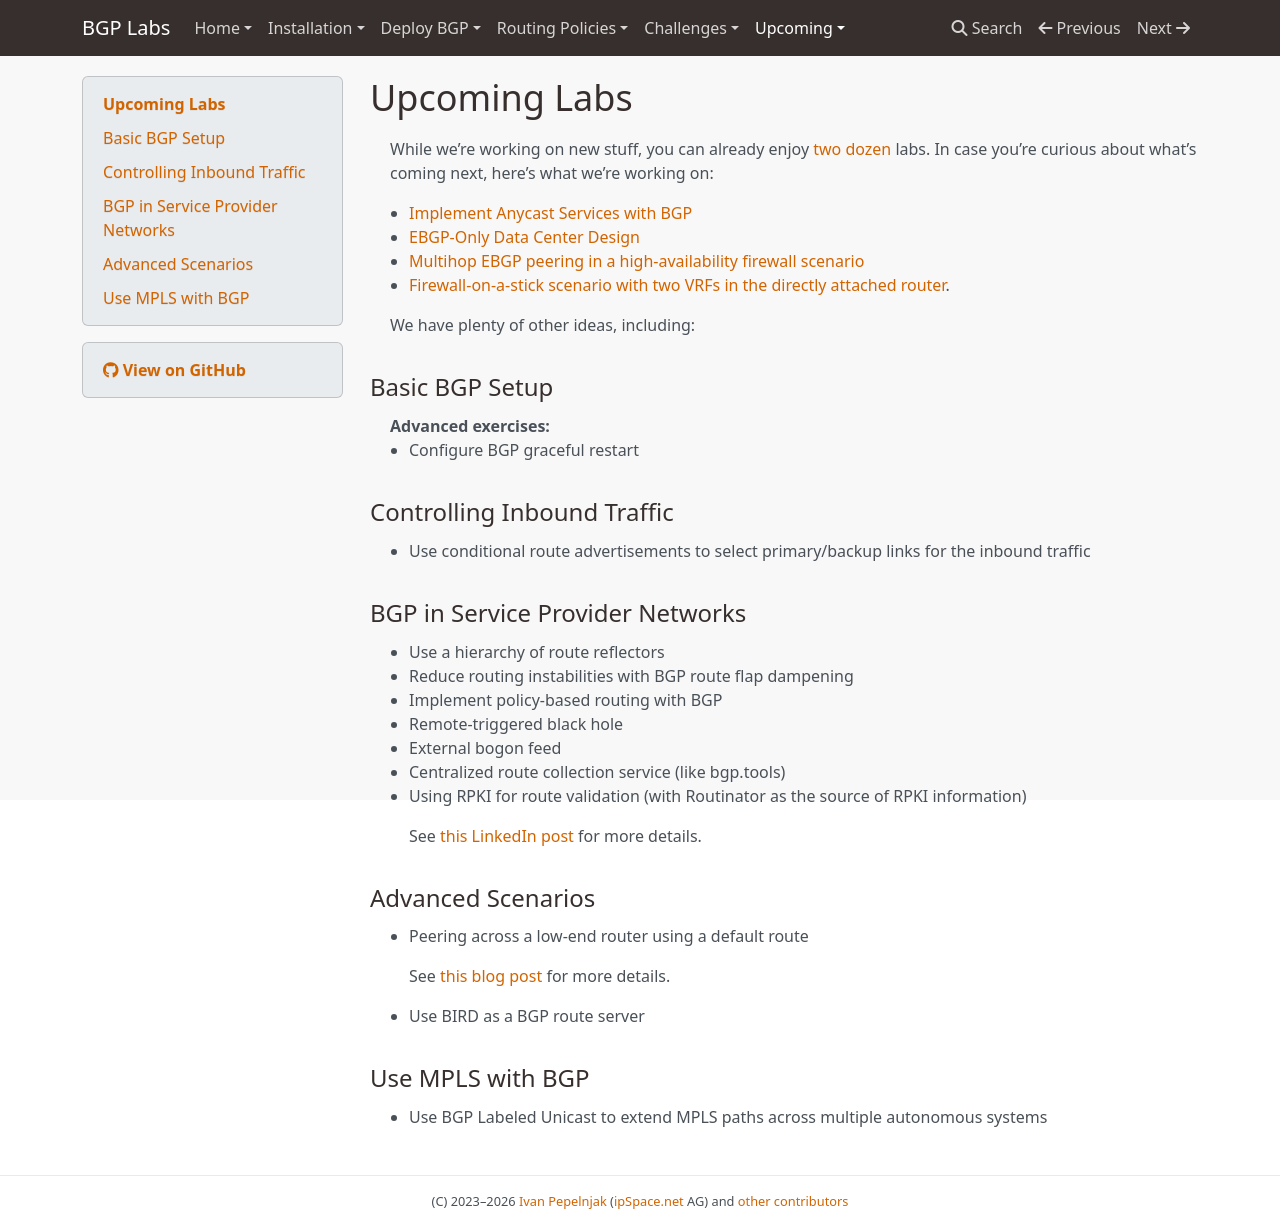

repository: bgplab/bgplab · page: 3-upcoming/index.html · generator: mkdocs

# Upcoming Labs

While we're working on new stuff, you can already enjoy [two dozen](index.md) labs. In case you're curious about what's coming next, here's what we're working on:

* [Implement Anycast Services with BGP](challenge/02-anycast.md) 
* [EBGP-Only Data Center Design](challenge/05-ebgp-dc.md)
* [Multihop EBGP peering in a high-availability firewall scenario](challenge/22-bgp-ha-protocol.md)
* [Firewall-on-a-stick scenario with two VRFs in the directly attached router](challenge/21-loopback-vrf.md).

We have plenty of other ideas, including:

## Basic BGP Setup

Advanced exercises:
: * Configure BGP graceful restart

## Controlling Inbound Traffic

* Use conditional route advertisements to select primary/backup links for the inbound traffic

## BGP in Service Provider Networks

* Use a hierarchy of route reflectors
* Reduce routing instabilities with BGP route flap dampening
* Implement policy-based routing with BGP
* Remote-triggered black hole
* External bogon feed
* Centralized route collection service (like bgp.tools)
* Using RPKI for route validation (with Routinator as the source of RPKI information)

    See [this LinkedIn post](https://www.linkedin.com/feed/update/urn:li:activity:7211620163396263936/) for more details.

## Advanced Scenarios

* Peering across a low-end router using a default route

    See [this blog post](https://blog.ipspace.net/2024/06/ebgp-multihop-use-cases.html) for more details.

* Use BIRD as a BGP route server

## Use MPLS with BGP 

* Use BGP Labeled Unicast to extend MPLS paths across multiple autonomous systems
